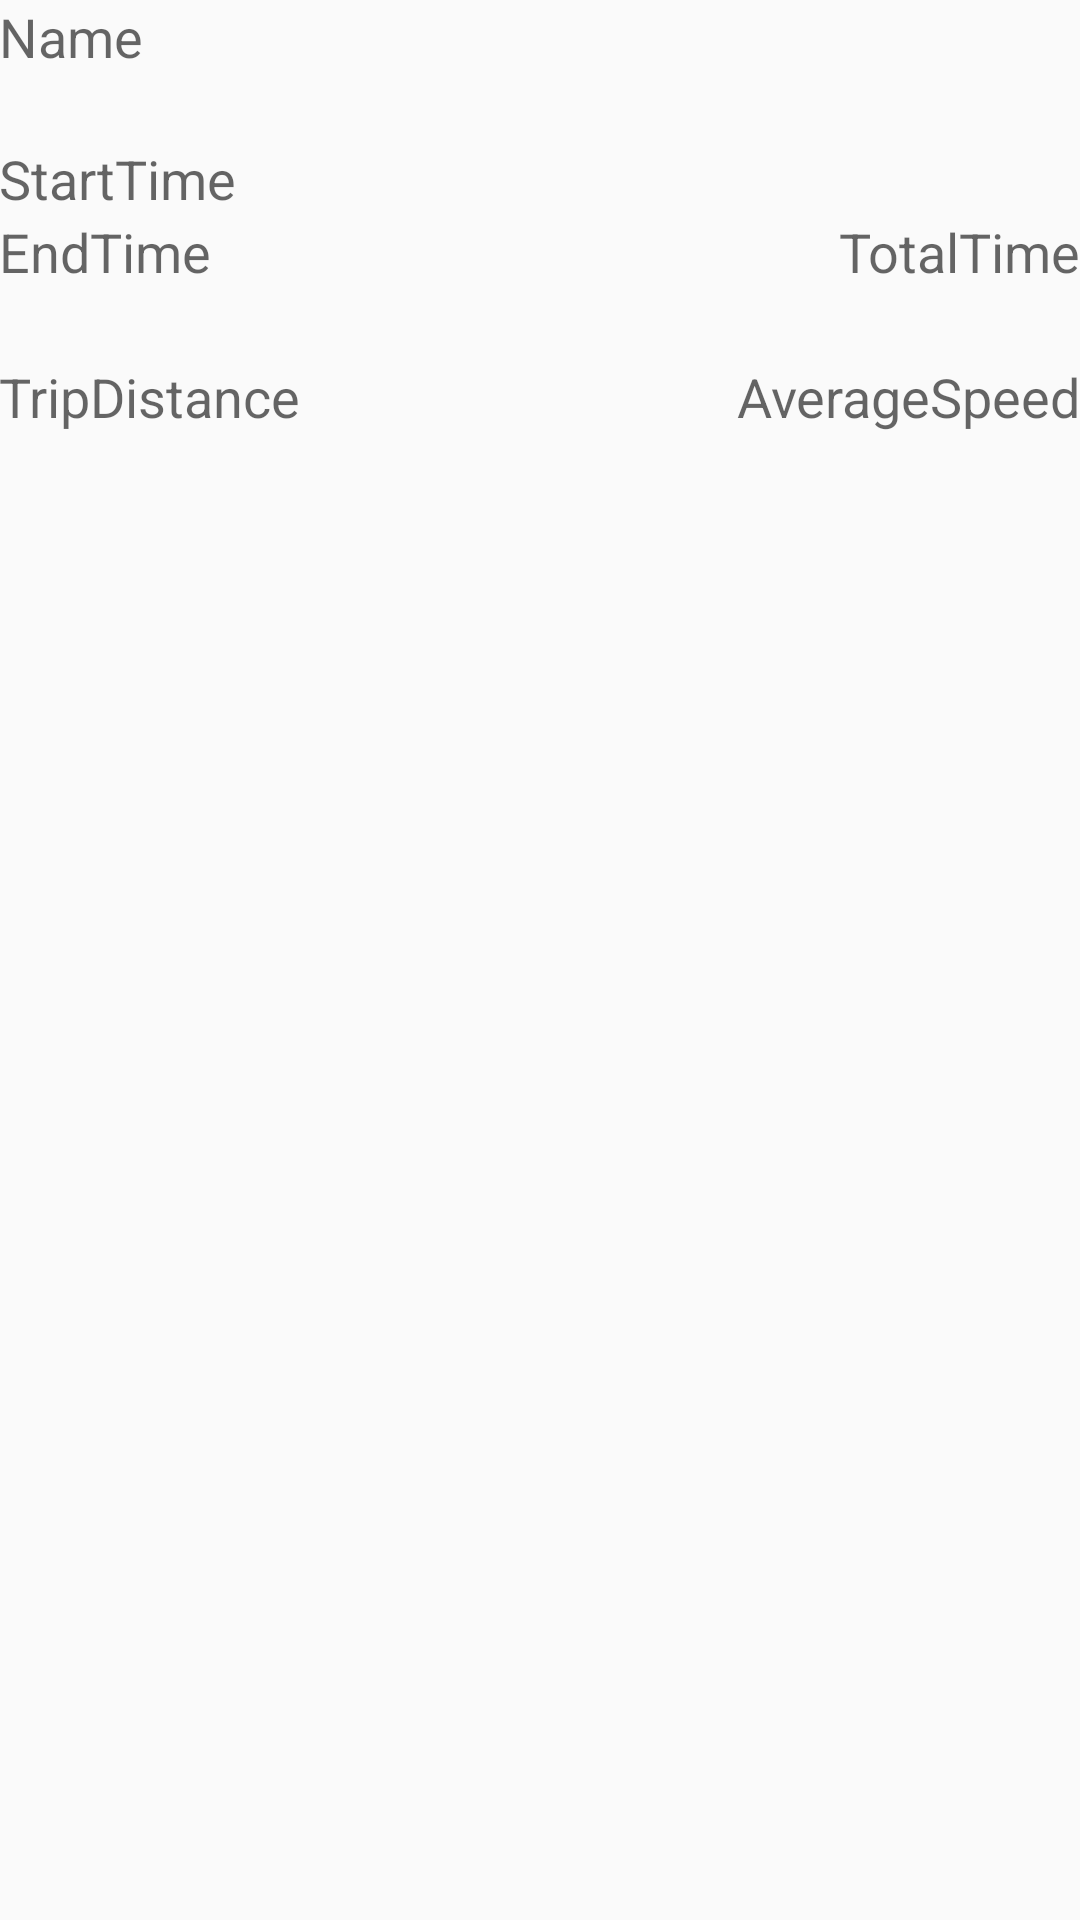

Produce the Android XML layout that renders to this screen, including the resource entries it uses.
<!-- AndroidManifest.xml: application theme AppTheme -->
<!-- res/layout/activity_activity_display_trip.xml -->
<?xml version="1.0" encoding="utf-8"?>
<RelativeLayout xmlns:android="http://schemas.android.com/apk/res/android"
    xmlns:tools="http://schemas.android.com/tools" android:layout_width="match_parent"
    android:layout_height="match_parent" android:paddingLeft="@dimen/activity_horizontal_margin"
    android:paddingRight="@dimen/activity_horizontal_margin"
    android:paddingTop="@dimen/activity_vertical_margin"
    android:paddingBottom="@dimen/activity_vertical_margin"
    tools:context="nz.ones.ryanj.averagespeed.Activity.ActivityDisplayTrip">

    <TextView
        android:layout_width="wrap_content"
        android:layout_height="wrap_content"
        android:textAppearance="?android:attr/textAppearanceMedium"
        android:text="Name"
        android:id="@+id/textViewName"
        android:layout_alignParentTop="true"
        android:layout_alignParentLeft="true"
        android:layout_alignParentStart="true" />

    <TextView
        android:layout_width="wrap_content"
        android:layout_height="wrap_content"
        android:textAppearance="?android:attr/textAppearanceMedium"
        android:text="StartTime"
        android:id="@+id/textViewStartTime"
        android:layout_marginTop="23dp"
        android:layout_below="@+id/textViewName"
        android:layout_alignParentLeft="true"
        android:layout_alignParentStart="true" />

    <TextView
        android:layout_width="wrap_content"
        android:layout_height="wrap_content"
        android:textAppearance="?android:attr/textAppearanceMedium"
        android:text="EndTime"
        android:id="@+id/textViewEndTime"
        android:layout_alignParentStart="true"
        android:layout_alignParentLeft="true"
        android:layout_below="@+id/textViewStartTime"
        android:layout_alignParentRight="true" />

    <TextView
        android:layout_width="wrap_content"
        android:layout_height="wrap_content"
        android:textAppearance="?android:attr/textAppearanceMedium"
        android:text="TotalTime"
        android:id="@+id/textViewTotalTime"
        android:layout_below="@+id/textViewStartTime"
        android:layout_alignParentRight="true"
        android:layout_alignParentEnd="true" />

    <TextView
        android:layout_width="wrap_content"
        android:layout_height="wrap_content"
        android:textAppearance="?android:attr/textAppearanceMedium"
        android:text="TripDistance"
        android:id="@+id/textViewDistance"
        android:layout_marginTop="24dp"
        android:layout_below="@+id/textViewEndTime"
        android:layout_alignParentLeft="true"
        android:layout_alignParentStart="true" />

    <TextView
        android:layout_width="wrap_content"
        android:layout_height="wrap_content"
        android:textAppearance="?android:attr/textAppearanceMedium"
        android:text="AverageSpeed"
        android:id="@+id/textViewAverage"
        android:layout_alignBottom="@+id/textViewDistance"
        android:layout_alignParentRight="true"
        android:layout_alignParentEnd="true" />
</RelativeLayout>
<!-- resources referenced by this layout -->
<resources>
  <style name="AppTheme" parent="Theme.AppCompat.Light.DarkActionBar">
          
          <item name="colorPrimary">@color/colorPrimary</item>
          <item name="colorPrimaryDark">@android:color/primary_text_light</item>
          <item name="colorAccent">@color/colorAccent</item>
      </style>
  <color name="colorPrimary">#3F51B5</color>
  <color name="colorAccent">#002e4d</color>
</resources>
